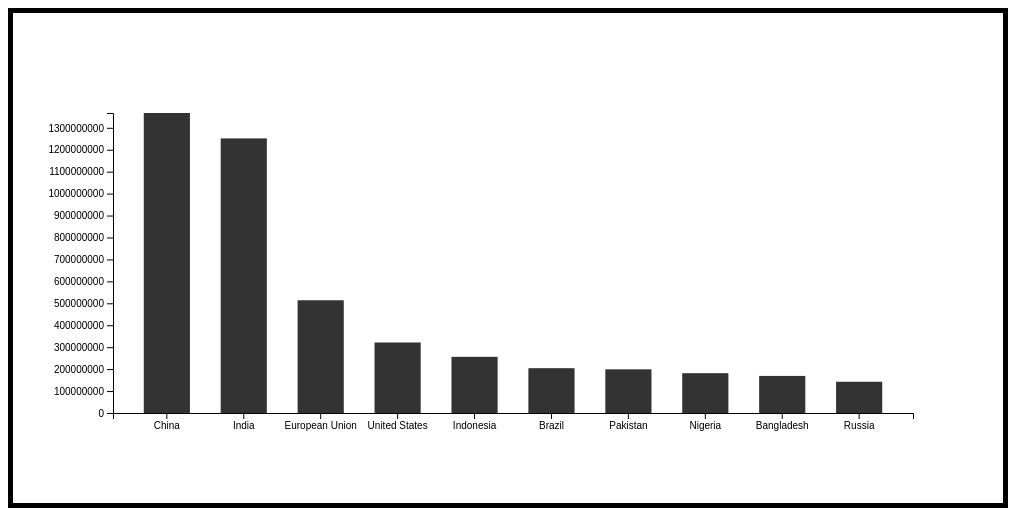
D3 v4 page, settled after 360 driven frames (6 s of simulated time); the page loaded 1 data file(s).


        
        /* BAR GRAPH DATA */
        
            var svg = d3.select("svg"),
            margin = 200,
            width = svg.attr("width") - margin,
            height = svg.attr("height") - margin
            
           
            var g = svg.append("g")
            .attr("transform", "translate(" + 100 + "," + 100 + ")");

            d3.csv("final.csv", function(data) {
            const maxPopulation = d3.max(data, d => parseInt(d.value));
            var xScale = d3.scaleBand().range([0, width]).padding(0.4),
            yScale = d3.scaleLinear().domain([0,maxPopulation]).range([height, 0]);
            xScale.domain(data.map(function(d) { return d.name; }));
            //yScale.domain([0, d3.max(data, function(d) { return d.value; })]);

            g.append("g")
             .attr("transform", "translate(0," + height + ")")
             .call(d3.axisBottom(xScale));

            g.append("g")
             .call(d3.axisLeft(yScale).tickFormat(function(d){
                 return d;
             }).ticks(10));


            g.selectAll(".bar")
             .data(data)
             .enter().append("rect")
             .attr("class", "bar")
             .attr("x", function(d) { return xScale(d.name); })
             .attr("y", function(d) { return yScale(d.value); })
             .attr("width", xScale.bandwidth())
             .attr("height", function(d) { return height - yScale(d.value); });
    });
        
        

### data: final.csv
year, winner, runnerup, location, pos, name, value
1930, Uruguay, Argentina, Uruguay, 1, China, 1367485388
1934, Italy, Czechoslovakia, Italy, 2, India, 1251695584
1938, Italy, Hungary, France, 3, European Union, 513949445
1950, Uruguay, Brazil, Brazil, 4, United States, 321368864
1954, Germany FR, Hungary, Switzerland, 5, Indonesia, 255993674
1958, Brazil, Sweden, Sweden, 6, Brazil, 204259812
1962, Brazil, Czechoslovakia, Chile, 7, Pakistan, 199085847
1966, England, Germany FR, England, 8, Nigeria, 181562056
1970, Brazil, Italy, Mexico, 9, Bangladesh, 168957745
1974, Germany FR, Netherlands, Germany, 10, Russia, 142423773